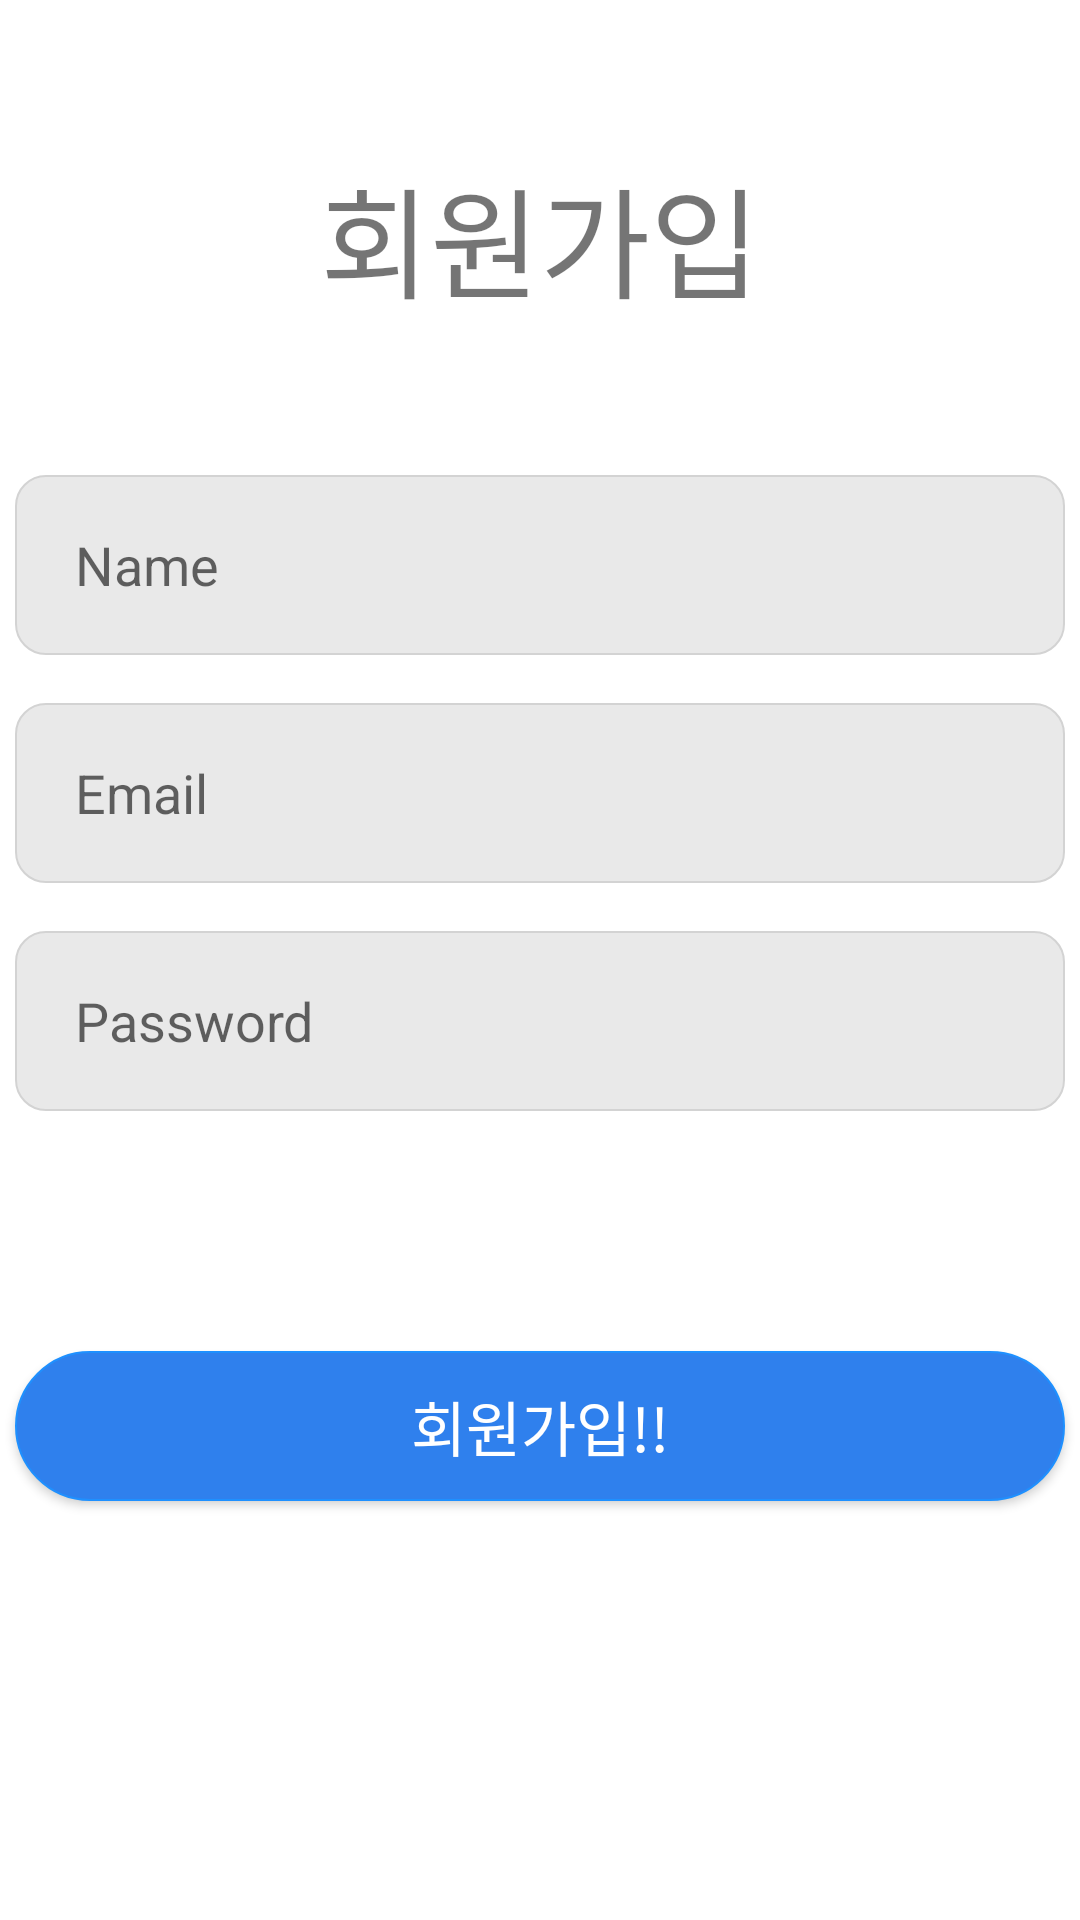

Produce the Android XML layout that renders to this screen, including the resource entries it uses.
<!-- AndroidManifest.xml: application theme Theme.Team30 -->
<!-- res/layout/activity_signup.xml -->
<?xml version="1.0" encoding="utf-8"?>
<androidx.constraintlayout.widget.ConstraintLayout xmlns:android="http://schemas.android.com/apk/res/android"
    xmlns:app="http://schemas.android.com/apk/res-auto"
    xmlns:tools="http://schemas.android.com/tools"
    android:layout_width="match_parent"
    android:layout_height="match_parent">

    <androidx.appcompat.widget.AppCompatButton
        android:id="@+id/signUpbtn2"
        android:layout_width="350dp"
        android:layout_height="50dp"
        android:layout_marginTop="80dp"
        android:text="회원가입!!"
        android:textColor="@color/white"
        android:textSize="20dp"
        android:fontFamily="@font/cookierun_regular"
        android:background="@drawable/index_signup_btn"
        app:layout_constraintEnd_toEndOf="parent"
        app:layout_constraintHorizontal_bias="0.508"
        app:layout_constraintStart_toStartOf="parent"
        app:layout_constraintTop_toBottomOf="@+id/pwSignUpEdit" />

    <TextView
        android:id="@+id/signUptxt"
        android:layout_width="wrap_content"
        android:layout_height="wrap_content"
        android:layout_marginTop="50dp"
        android:text="회원가입"
        android:textSize="40sp"
        android:fontFamily="@font/cookierun_bold"
        app:layout_constraintEnd_toEndOf="parent"
        app:layout_constraintStart_toStartOf="parent"
        app:layout_constraintTop_toTopOf="parent" />

    <EditText
        android:id="@+id/nameEdit"
        android:layout_width="350dp"
        android:layout_height="60dp"
        android:layout_marginTop="50dp"
        android:background="@drawable/index_email_pw_btn"
        android:ems="10"
        android:hint="Name"
        android:inputType="textPersonName"
        android:paddingStart="20dp"
        android:textColor="@color/gray"
        app:layout_constraintEnd_toEndOf="parent"
        app:layout_constraintStart_toStartOf="parent"
        app:layout_constraintTop_toBottomOf="@+id/signUptxt" />

    <EditText
        android:id="@+id/emailSignUpEdit"
        android:layout_width="350dp"
        android:layout_height="60dp"
        android:layout_marginTop="16dp"
        android:background="@drawable/index_email_pw_btn"
        android:ems="10"
        android:hint="Email"
        android:inputType="textEmailAddress"
        android:paddingStart="20dp"
        android:textColor="@color/gray"
        app:layout_constraintEnd_toEndOf="parent"
        app:layout_constraintStart_toStartOf="parent"
        app:layout_constraintTop_toBottomOf="@+id/nameEdit" />

    <EditText
        android:inputType="textVisiblePassword"
        android:id="@+id/pwSignUpEdit"
        android:layout_width="350dp"
        android:layout_height="60dp"
        android:layout_marginTop="16dp"
        android:background="@drawable/index_email_pw_btn"
        android:ems="10"
        android:hint="Password"
        android:paddingStart="20dp"
        android:textColor="@color/gray"
        app:layout_constraintEnd_toEndOf="parent"
        app:layout_constraintStart_toStartOf="parent"
        app:layout_constraintTop_toBottomOf="@+id/emailSignUpEdit" />

    <TextView
        android:id="@+id/join_email_validation"
        android:layout_width="wrap_content"
        android:layout_height="wrap_content"
        android:layout_marginStart="40dp"
        android:layout_marginTop="20dp"
        app:layout_constraintStart_toStartOf="parent"
        app:layout_constraintTop_toBottomOf="@+id/signUptxt" />
</androidx.constraintlayout.widget.ConstraintLayout>
<!-- resources referenced by this layout -->
<resources>
  <color name="gray">#8F8D8D</color>
  <color name="white">#FFFFFFFF</color>
  <!-- drawable index_email_pw_btn (drawable) -->
  <?xml version="1.0" encoding="utf-8"?>
  <shape
      xmlns:android="http://schemas.android.com/apk/res/android"
      android:shape="rectangle">
      <solid android:color="#80d3d3d3"/>
  
      <corners
          android:bottomLeftRadius="10dp"
          android:bottomRightRadius="10dp"
          android:topLeftRadius="10dp"
          android:topRightRadius="10dp"/>
      <stroke
          android:width="0.5dp"
          android:color="#d3d3d3"
          />
  
  </shape>
  <!-- drawable index_signup_btn (drawable) -->
  <?xml version="1.0" encoding="utf-8"?>
  <shape
      xmlns:android="http://schemas.android.com/apk/res/android"
      android:shape="rectangle">
      <solid android:color="#2f80ed"/>
  
      <corners
          android:bottomLeftRadius="25dp"
          android:bottomRightRadius="25dp"
          android:topLeftRadius="25dp"
          android:topRightRadius="25dp"/>
      <stroke
          android:width="0.5dp"
          android:color="#1E90FF"
          />
  
  </shape>
  <style name="Theme.Team30" parent="Theme.MaterialComponents.DayNight.DarkActionBar">
          
          <item name="colorPrimary">@color/green_primary</item>
          <item name="colorPrimaryVariant">@color/green_primary_variant</item>
          <item name="colorOnPrimary">@color/white</item>
          
          <item name="colorSecondary">@color/teal_200</item>
          <item name="colorSecondaryVariant">@color/teal_700</item>
          <item name="colorOnSecondary">@color/black</item>
          
          <item name="android:statusBarColor">?attr/colorPrimaryVariant</item>
          
      </style>
  <color name="green_primary">#076EBF</color>
  <color name="green_primary_variant">#358ED5</color>
  <color name="teal_200">#FF03DAC5</color>
  <color name="teal_700">#FF018786</color>
  <color name="black">#FF000000</color>
</resources>
